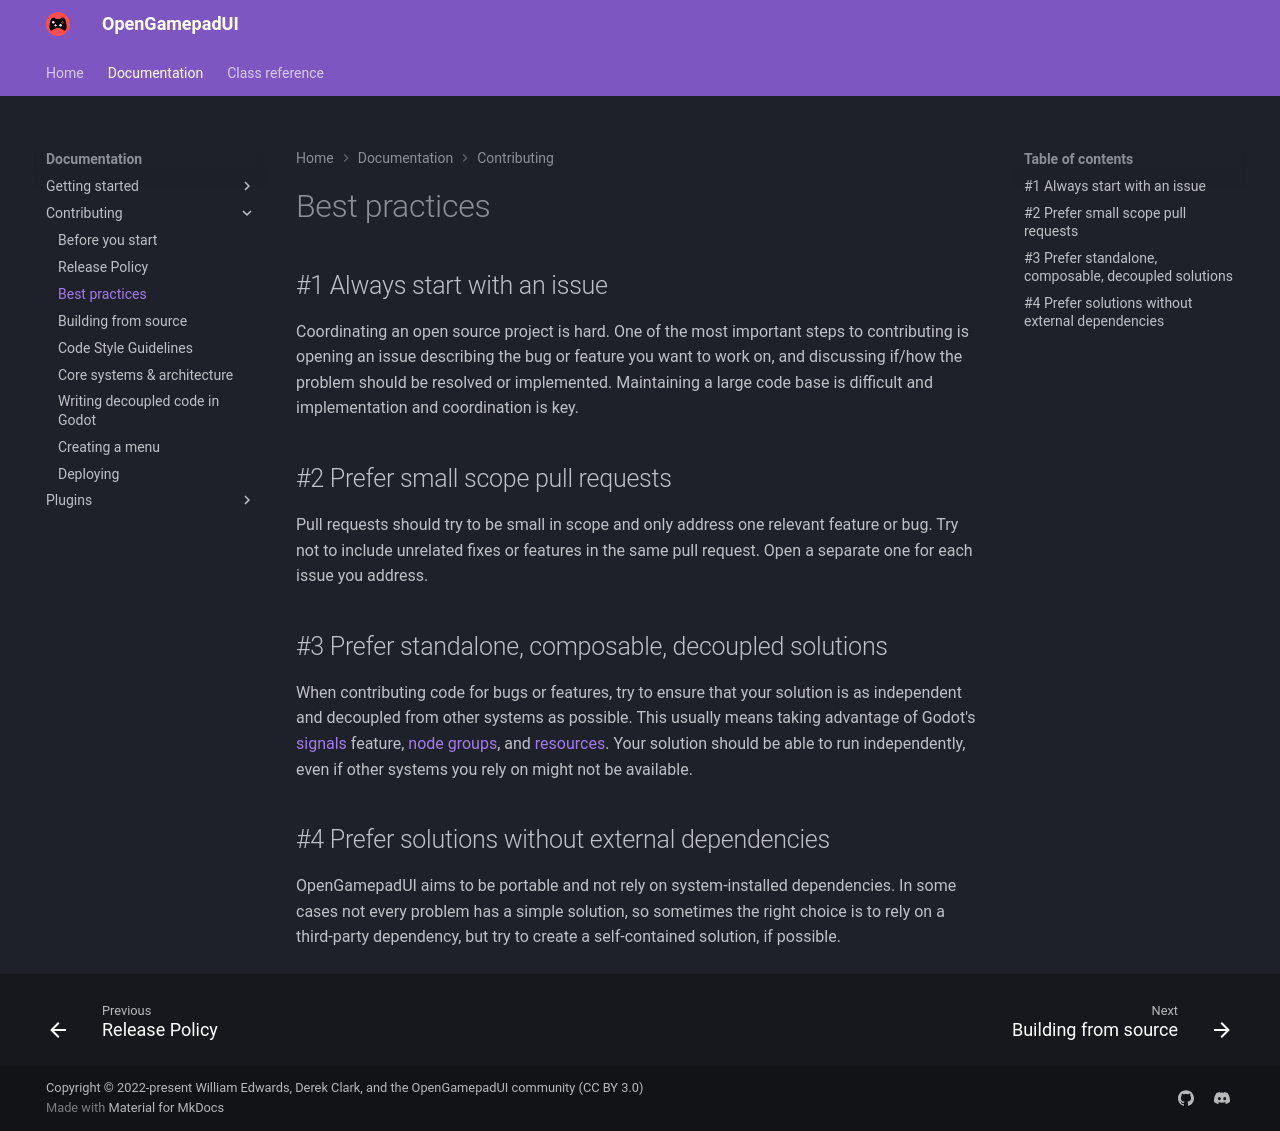

repository: ShadowBlip/OpenGamepadUI · page: documentation/contributing/best_practices/index.html · generator: mkdocs

# Best practices

## #1 Always start with an issue

Coordinating an open source project is hard. One of the most important
steps to contributing is opening an issue describing the bug or feature
you want to work on, and discussing if/how the problem should be
resolved or implemented. Maintaining a large code base is difficult and
implementation and coordination is key.

## #2 Prefer small scope pull requests

Pull requests should try to be small in scope and only address one
relevant feature or bug. Try not to include unrelated fixes or features
in the same pull request. Open a separate one for each issue you
address.

## #3 Prefer standalone, composable, decoupled solutions

When contributing code for bugs or features, try to ensure that your
solution is as independent and decoupled from other systems as possible.
This usually means taking advantage of Godot's
[signals](https://docs.godotengine.org/en/latest/getting_started/step_by_step/signals.html)
feature, [node
groups](https://docs.godotengine.org/en/latest/tutorials/scripting/groups.html),
and
[resources](https://docs.godotengine.org/en/latest/tutorials/scripting/resources.html).
Your solution should be able to run independently, even if other systems
you rely on might not be available.

## #4 Prefer solutions without external dependencies

OpenGamepadUI aims to be portable and not rely on system-installed
dependencies. In some cases not every problem has a simple solution, so
sometimes the right choice is to rely on a third-party dependency, but
try to create a self-contained solution, if possible.
